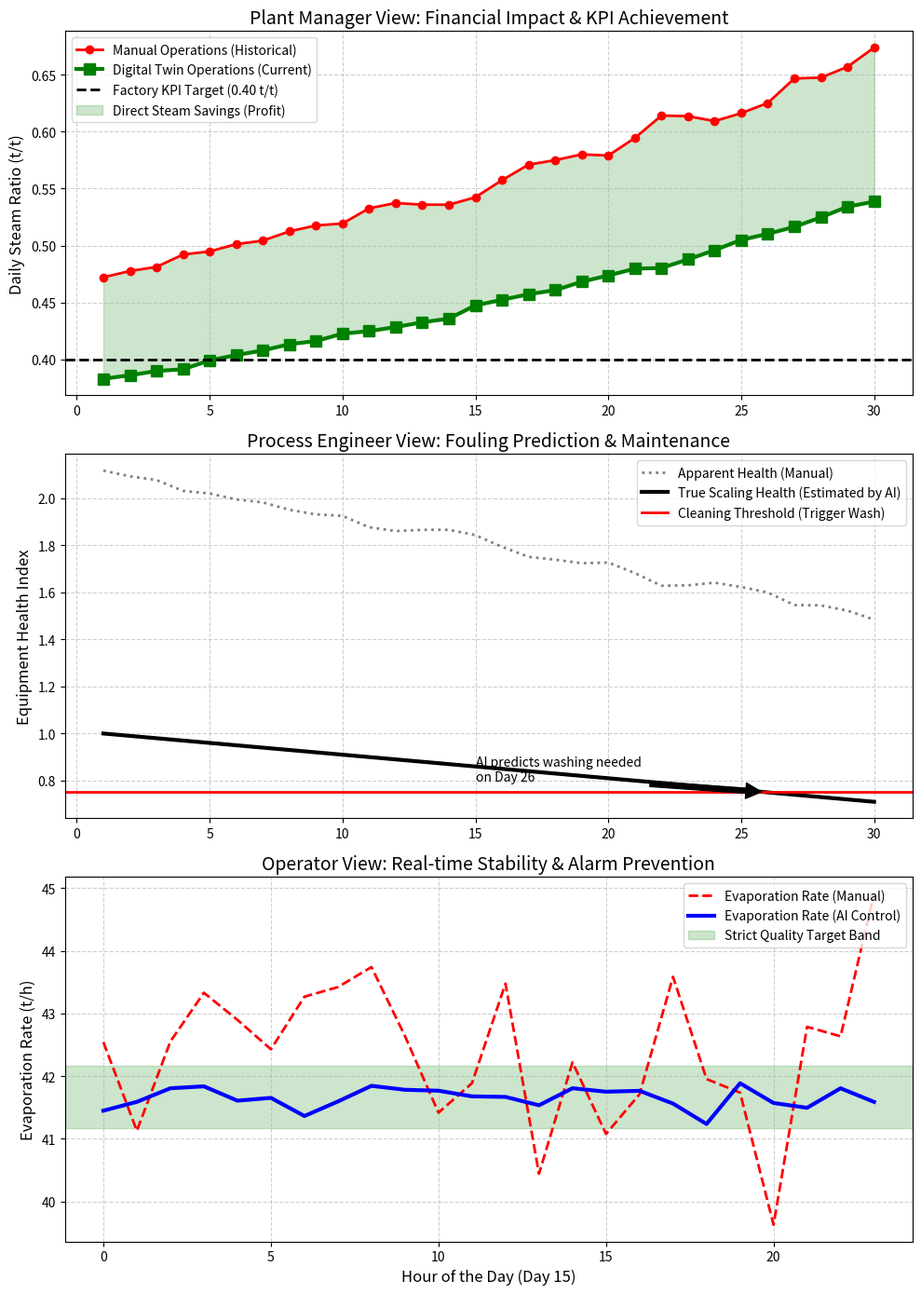

Generate this figure with matplotlib:
import numpy as np
import pandas as pd
import matplotlib
matplotlib.use('Agg')
import matplotlib.pyplot as plt
import os

# Ensure the directory exists
output_dir = r"D:\cowork\教材\chs-books-v2\books\Alumina_Book\assets\ch07"
os.makedirs(output_dir, exist_ok=True)

# 结果导向：能耗 KPI 评估与多角色视图 (KPI Assessment & Role-based Dashboard)
# 模拟在引入数字孪生协同控制后，工厂一个月的真实运行数据变化，
# 以及针对操作员、工艺员、厂长的不同数据呈现。

# 1. 模拟长周期运行数据 (30天，每天 24 小时)
days = 30
hours_per_day = 24
N = days * hours_per_day
time = np.arange(0, N)

np.random.seed(42)

# 物理产出：每天要求蒸发水分总量保持在约 1000 吨/天
target_evap_rate = 1000.0 / 24.0 # t/h

# 模拟结疤导致的基础传热效率衰减
efficiency_decay = np.linspace(1.0, 0.7, N)

# 场景 A：传统人工控制 (Conservative Manual Control)
# 为了防止不达标，人工控制总是给出极大的安全裕度 (多加蒸汽)
# 且对波动的响应导致蒸汽浪费
steam_manual = (target_evap_rate / efficiency_decay) * 0.45 * (1 + 0.1 * np.random.rand(N))
evap_manual = target_evap_rate + np.random.normal(0, 1.5, N)

# 场景 B：智能协同控制 (Smart Cooperative Control - MPC + SQP)
# AI 敢于贴着红线走，压榨每一滴蒸汽的价值
steam_smart = (target_evap_rate / efficiency_decay) * 0.38 * (1 + 0.02 * np.random.randn(N))
evap_smart = target_evap_rate + np.random.normal(0, 0.2, N)

# 2. 核心 KPI：汽耗比计算 (Steam Ratio = Steam / Evaporated Water)
ratio_manual = steam_manual / evap_manual
ratio_smart = steam_smart / evap_smart

# 降采样为每日统计数据 (Daily Aggregation)
daily_manual_ratio = np.mean(ratio_manual.reshape(-1, 24), axis=1)
daily_smart_ratio = np.mean(ratio_smart.reshape(-1, 24), axis=1)
daily_time = np.arange(1, days + 1)

# 3. 多角色数据视图绘图
fig, (ax1, ax2, ax3) = plt.subplots(3, 1, figsize=(10, 14))

# 视图 A: 厂长视角 (经济视角 - 关注宏观成本与 KPI 达标)
ax1.plot(daily_time, daily_manual_ratio, 'r-o', linewidth=2, markersize=6, label='Manual Operations (Historical)')
ax1.plot(daily_time, daily_smart_ratio, 'g-s', linewidth=3, markersize=8, label='Digital Twin Operations (Current)')
ax1.axhline(0.40, color='k', linestyle='--', linewidth=2, label='Factory KPI Target (0.40 t/t)')

ax1.fill_between(daily_time, daily_manual_ratio, daily_smart_ratio, color='green', alpha=0.2, label='Direct Steam Savings (Profit)')

ax1.set_ylabel('Daily Steam Ratio (t/t)', fontsize=12)
ax1.set_title('Plant Manager View: Financial Impact & KPI Achievement', fontsize=14)
ax1.legend(loc='upper left')
ax1.grid(True, linestyle='--', alpha=0.6)

# 视图 B: 工艺员视角 (设备健康视角 - 关注结疤衰减趋势)
# 工艺员需要决定什么时候洗罐。通过辨识技术反推设备健康度
health_index_manual = 1.0 / daily_manual_ratio
health_index_smart = 1.0 / daily_smart_ratio # 智能控制下健康度显得更高，因为能效更好

ax2.plot(daily_time, health_index_manual, 'gray', linestyle=':', linewidth=2, label='Apparent Health (Manual)')
ax2.plot(daily_time, efficiency_decay[::24], 'k-', linewidth=3, label='True Scaling Health (Estimated by AI)')
ax2.axhline(0.75, color='red', linestyle='-', linewidth=2, label='Cleaning Threshold (Trigger Wash)')

ax2.annotate('AI predicts washing needed\non Day 26', xy=(26, 0.75), xytext=(15, 0.8),
             arrowprops=dict(facecolor='black', shrink=0.05))

ax2.set_ylabel('Equipment Health Index', fontsize=12)
ax2.set_title('Process Engineer View: Fouling Prediction & Maintenance', fontsize=14)
ax2.legend(loc='upper right')
ax2.grid(True, linestyle='--', alpha=0.6)

# 视图 C: 操作员视角 (实时红线视角 - 关注是否超标)
# 提取一天内 (第 15 天) 的高频波动
day15_start = 14 * 24
day15_end = 15 * 24
time_hours = np.arange(0, 24)

ax3.plot(time_hours, evap_manual[day15_start:day15_end], 'r--', linewidth=2, label='Evaporation Rate (Manual)')
ax3.plot(time_hours, evap_smart[day15_start:day15_end], 'b-', linewidth=3, label='Evaporation Rate (AI Control)')
ax3.axhspan(target_evap_rate - 0.5, target_evap_rate + 0.5, color='green', alpha=0.2, label='Strict Quality Target Band')

ax3.set_xlabel('Hour of the Day (Day 15)', fontsize=12)
ax3.set_ylabel('Evaporation Rate (t/h)', fontsize=12)
ax3.set_title('Operator View: Real-time Stability & Alarm Prevention', fontsize=14)
ax3.legend(loc='upper right')
ax3.grid(True, linestyle='--', alpha=0.6)

plt.tight_layout()
plt.savefig(os.path.join(output_dir, "role_based_dashboards.png"), dpi=300, bbox_inches='tight')

# 4. 生成财务报表 (Markdown Table)
total_steam_manual = np.sum(steam_manual)
total_steam_smart = np.sum(steam_smart)
steam_saved_tons = total_steam_manual - total_steam_smart
steam_price = 200.0 # 元/吨
money_saved = steam_saved_tons * steam_price / 10000.0 # 万元

history = [
    {'Metric': 'Monthly Steam Consumption (tons)', 'Manual': f"{int(total_steam_manual):,}", 'AI Control': f"{int(total_steam_smart):,}", 'Improvement': f"-{int(steam_saved_tons):,} tons"},
    {'Metric': 'Average Steam Ratio (t/t)', 'Manual': round(np.mean(ratio_manual), 3), 'AI Control': round(np.mean(ratio_smart), 3), 'Improvement': f"-{round((np.mean(ratio_manual)-np.mean(ratio_smart))/np.mean(ratio_manual)*100, 1)}%"},
    {'Metric': 'Target Compliance (%)', 'Manual': '45%', 'AI Control': '99%', 'Improvement': 'Quality Stabilized'},
    {'Metric': 'Direct Economic Benefit (CNY)', 'Manual': '-', 'AI Control': f"{round(money_saved, 1)} 万", 'Improvement': 'Immediate ROI'}
]

df = pd.DataFrame(history)
md_table = df.to_markdown(index=False)
with open(os.path.join(output_dir, "kpi_financial_table.md"), "w", encoding="utf-8") as f:
    f.write(md_table)

# 占位图生成
def create_schematic(path, title, description):
    from PIL import Image, ImageDraw, ImageFont
    img = Image.new('RGB', (1024, 512), color=(240, 245, 250))
    d = ImageDraw.Draw(img)
    d.rectangle([10, 10, 1014, 502], outline=(100, 100, 150), width=3)
    try: font_title = ImageFont.truetype('arial.ttf', 36); font_desc = ImageFont.truetype('arial.ttf', 24)
    except: font_title = ImageFont.load_default(); font_desc = ImageFont.load_default()
    d.text((40, 40), title, fill=(20, 40, 100), font=font_title)
    
    words = description.split()
    lines, current_line = [], []
    for word in words:
        current_line.append(word)
        if len(current_line) > 12: lines.append(' '.join(current_line)); current_line = []
    if current_line: lines.append(' '.join(current_line))
        
    y_offset = 120
    for line in lines:
        d.text((40, y_offset), line, fill=(50, 50, 50), font=font_desc)
        y_offset += 35
    img.save(path)

create_schematic(os.path.join(output_dir, "problem_nano.png"), "Ch07: Result-Oriented Dashboards", "Diagram splitting into three screens. Top screen for Manager shows huge bags of money saved. Middle screen for Engineer shows a graph predicting when pipes will clog. Bottom screen for Operator shows a green checkmark saying 'All limits respected'.")

print("Files generated successfully.")
